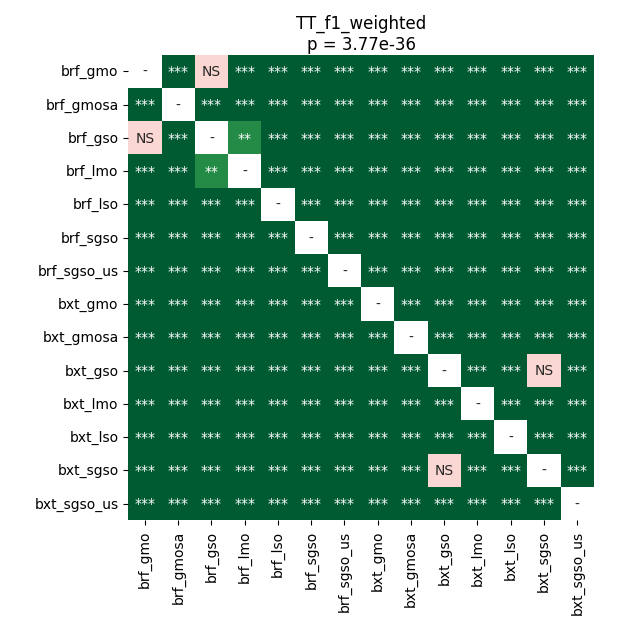

Data behind this chart, as committed beside it:
	brf_gmo	brf_gmosa	brf_gso	brf_lmo	brf_lso	brf_sgso	brf_sgso_us	bxt_gmo	bxt_gmosa	bxt_gso	bxt_lmo	bxt_lso	bxt_sgso	bxt_sgso_us
brf_gmo	1.0	3.229185592296512e-05	0.2114	0.0004418	3.229185592296512e-05	3.229185592296512e-05	3.229185592296512e-05	3.229185592296512e-05	3.229185592296512e-05	3.229185592296512e-05	3.229185592296512e-05	3.229185592296512e-05	3.229185592296512e-05	3.229185592296512e-05
brf_gmosa	3.229185592296512e-05	1.0	3.229185592296512e-05	3.229185592296512e-05	3.229185592296512e-05	3.229185592296512e-05	3.229185592296512e-05	3.229185592296512e-05	3.229185592296512e-05	3.229185592296512e-05	3.229185592296512e-05	3.229185592296512e-05	3.229185592296512e-05	3.229185592296512e-05
brf_gso	0.2114	3.229185592296512e-05	1.0	0.00103	3.229185592296512e-05	3.229185592296512e-05	3.229185592296512e-05	3.229185592296512e-05	3.229185592296512e-05	3.229185592296512e-05	3.229185592296512e-05	3.229185592296512e-05	3.229185592296512e-05	3.229185592296512e-05
brf_lmo	0.0004418	3.229185592296512e-05	0.00103	1.0	3.229185592296512e-05	3.229185592296512e-05	3.229185592296512e-05	3.229185592296512e-05	3.229185592296512e-05	3.229185592296512e-05	3.229185592296512e-05	3.229185592296512e-05	3.229185592296512e-05	3.229185592296512e-05
brf_lso	3.229185592296512e-05	3.229185592296512e-05	3.229185592296512e-05	3.229185592296512e-05	1.0	3.229185592296512e-05	3.229185592296512e-05	0.0004418	3.229185592296512e-05	3.229185592296512e-05	3.229185592296512e-05	3.229185592296512e-05	3.229185592296512e-05	3.229185592296512e-05
brf_sgso	3.229185592296512e-05	3.229185592296512e-05	3.229185592296512e-05	3.229185592296512e-05	3.229185592296512e-05	1.0	3.229185592296512e-05	3.229185592296512e-05	3.229185592296512e-05	3.229185592296512e-05	3.229185592296512e-05	3.229185592296512e-05	3.229185592296512e-05	3.229185592296512e-05
brf_sgso_us	3.229185592296512e-05	3.229185592296512e-05	3.229185592296512e-05	3.229185592296512e-05	3.229185592296512e-05	3.229185592296512e-05	1.0	3.229185592296512e-05	3.229185592296512e-05	3.229185592296512e-05	3.229185592296512e-05	3.229185592296512e-05	3.229185592296512e-05	3.229185592296512e-05
bxt_gmo	3.229185592296512e-05	3.229185592296512e-05	3.229185592296512e-05	3.229185592296512e-05	0.0004418	3.229185592296512e-05	3.229185592296512e-05	1.0	3.229185592296512e-05	3.229185592296512e-05	3.229185592296512e-05	3.229185592296512e-05	3.229185592296512e-05	3.229185592296512e-05
bxt_gmosa	3.229185592296512e-05	3.229185592296512e-05	3.229185592296512e-05	3.229185592296512e-05	3.229185592296512e-05	3.229185592296512e-05	3.229185592296512e-05	3.229185592296512e-05	1.0	3.229185592296512e-05	3.229185592296512e-05	3.229185592296512e-05	3.229185592296512e-05	3.229185592296512e-05
bxt_gso	3.229185592296512e-05	3.229185592296512e-05	3.229185592296512e-05	3.229185592296512e-05	3.229185592296512e-05	3.229185592296512e-05	3.229185592296512e-05	3.229185592296512e-05	3.229185592296512e-05	1.0	3.229185592296512e-05	3.229185592296512e-05	0.1608	3.229185592296512e-05
bxt_lmo	3.229185592296512e-05	3.229185592296512e-05	3.229185592296512e-05	3.229185592296512e-05	3.229185592296512e-05	3.229185592296512e-05	3.229185592296512e-05	3.229185592296512e-05	3.229185592296512e-05	3.229185592296512e-05	1.0	3.229185592296512e-05	3.229185592296512e-05	3.229185592296512e-05
bxt_lso	3.229185592296512e-05	3.229185592296512e-05	3.229185592296512e-05	3.229185592296512e-05	3.229185592296512e-05	3.229185592296512e-05	3.229185592296512e-05	3.229185592296512e-05	3.229185592296512e-05	3.229185592296512e-05	3.229185592296512e-05	1.0	3.229185592296512e-05	3.229185592296512e-05
bxt_sgso	3.229185592296512e-05	3.229185592296512e-05	3.229185592296512e-05	3.229185592296512e-05	3.229185592296512e-05	3.229185592296512e-05	3.229185592296512e-05	3.229185592296512e-05	3.229185592296512e-05	0.1608	3.229185592296512e-05	3.229185592296512e-05	1.0	3.229185592296512e-05
bxt_sgso_us	3.229185592296512e-05	3.229185592296512e-05	3.229185592296512e-05	3.229185592296512e-05	3.229185592296512e-05	3.229185592296512e-05	3.229185592296512e-05	3.229185592296512e-05	3.229185592296512e-05	3.229185592296512e-05	3.229185592296512e-05	3.229185592296512e-05	3.229185592296512e-05	1.0
